3-way image classification set "Copra_grading_data" from GitHub (thanujaD00/Research_Procjct); label vocabulary: copra grade A, copra grade B, copra grade C.

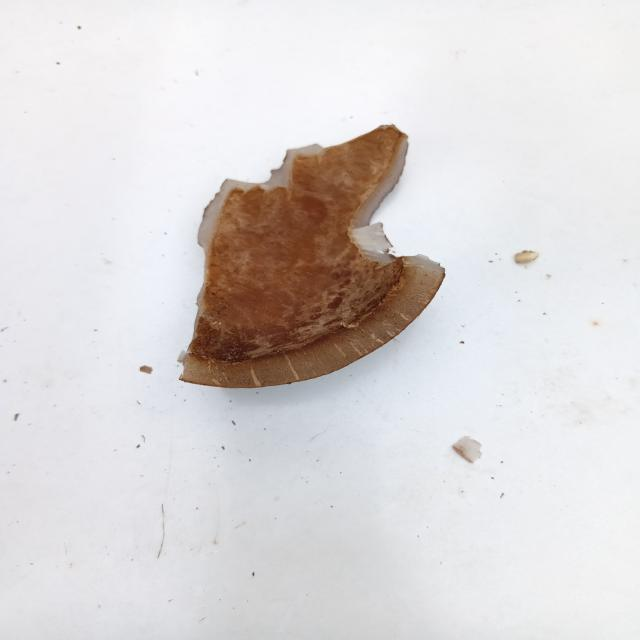
Label: copra grade C

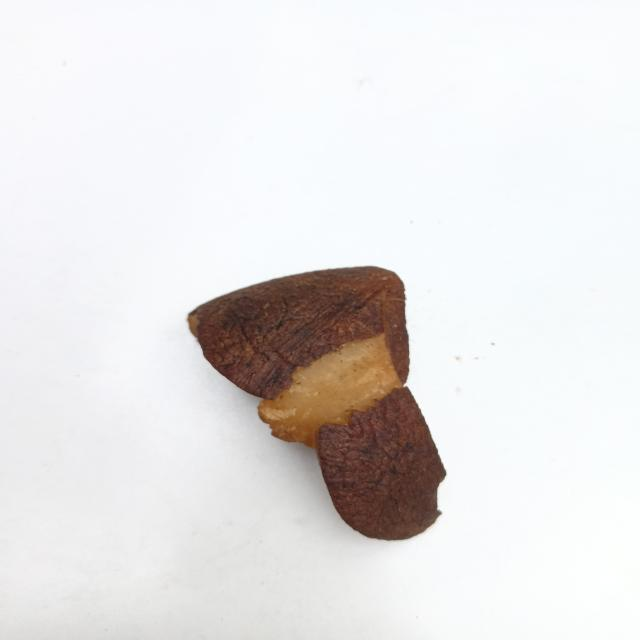
Label: copra grade B

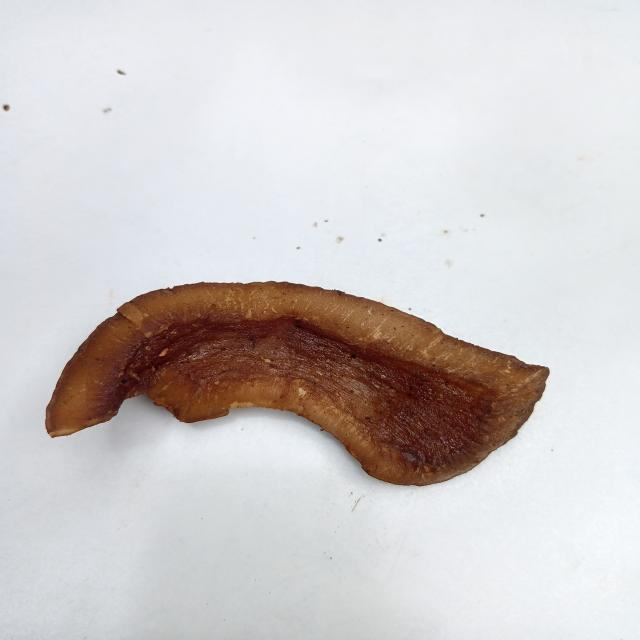
Label: copra grade B

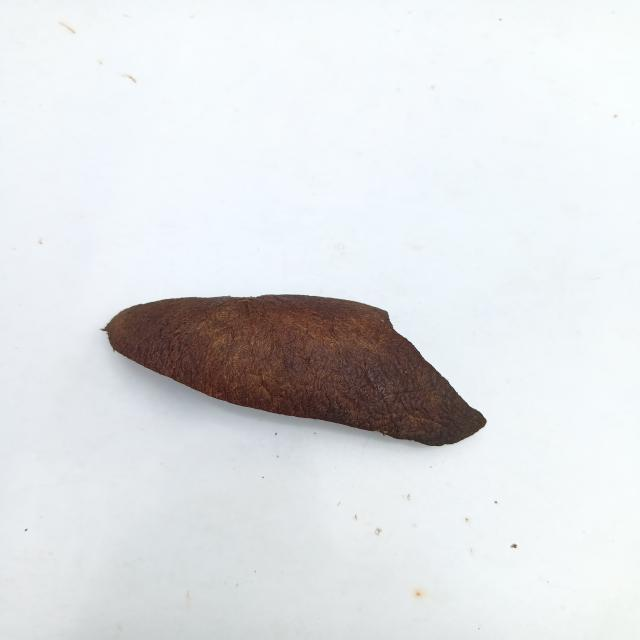
Label: copra grade A

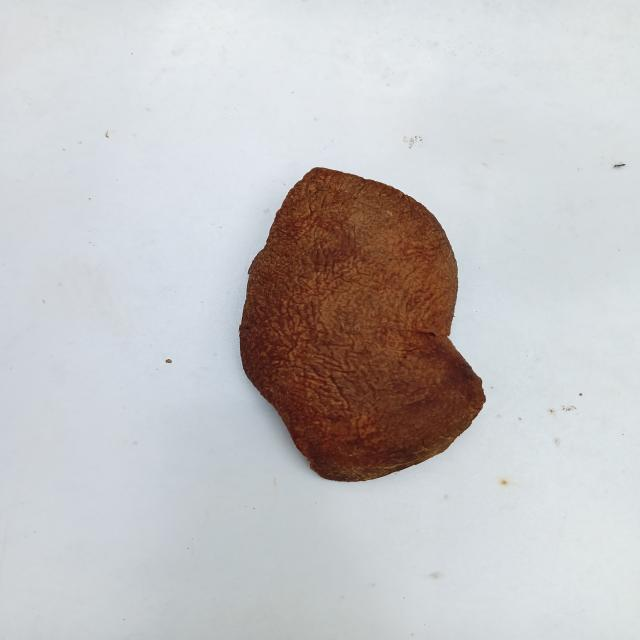
Label: copra grade B

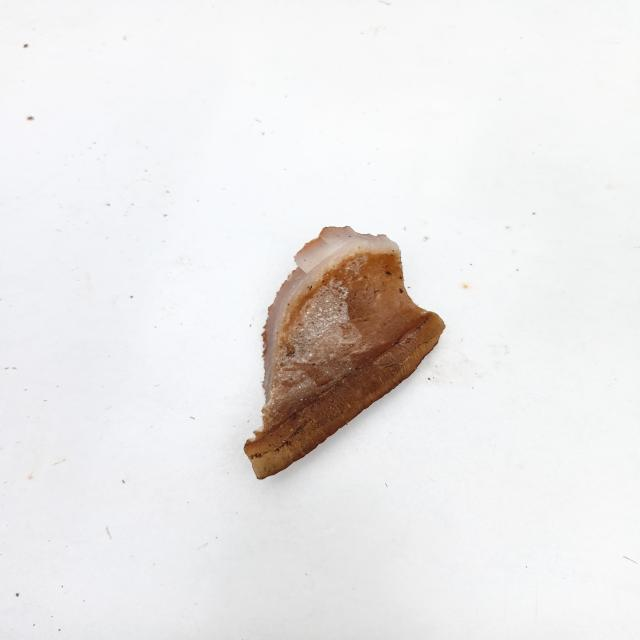
Label: copra grade C
